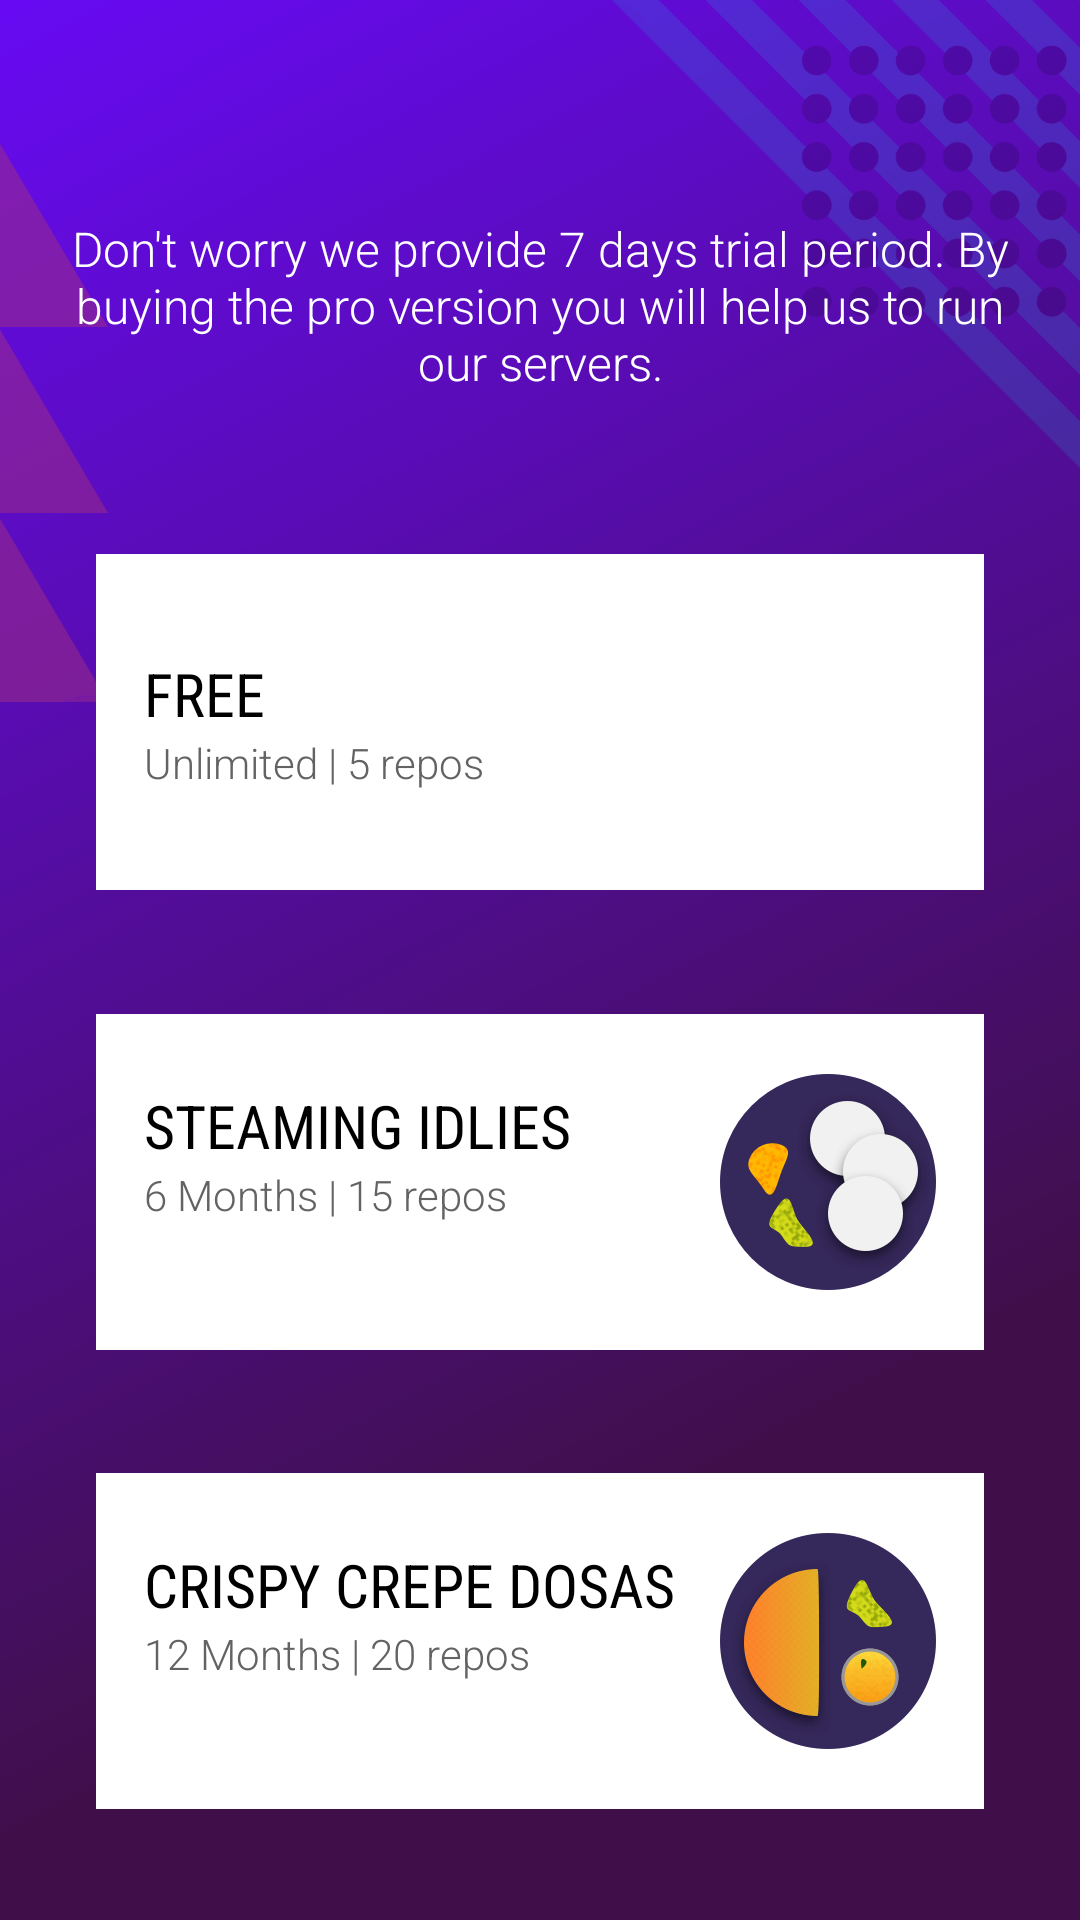

Layout XML and referenced resources for this Android screen:
<!-- AndroidManifest.xml: application theme AppTheme -->
<!-- res/layout/activity_subscriptions.xml -->
<?xml version="1.0" encoding="utf-8"?>
<LinearLayout
  xmlns:android="http://schemas.android.com/apk/res/android"
  xmlns:app="http://schemas.android.com/apk/res-auto"
  xmlns:tools="http://schemas.android.com/tools"
  android:layout_width="match_parent"
  android:layout_height="match_parent"
  android:background="@drawable/ic_purple_bg"
  android:gravity="center_horizontal"
  android:orientation="vertical"
  tools:context=".features.subscriptions.SubscriptionActivity"
  >

  <android.support.v7.widget.Toolbar
    android:id="@+id/subscriptionToolbar"
    android:layout_width="match_parent"
    android:layout_height="wrap_content"
    android:background="@drawable/bg_toolbar_transparent"
    app:popupTheme="@style/ThemeOverlay.AppCompat.Light"
    style="@style/Widget.Changelog.Toolbar"
    />

  <TextView
    android:layout_width="wrap_content"
    android:layout_height="wrap_content"
    android:layout_gravity="center"
    android:layout_marginTop="@dimen/spacing_medium"
    android:gravity="center"
    android:paddingLeft="@dimen/padding_normal"
    android:paddingRight="@dimen/padding_normal"
    android:text="@string/free_trial_period"
    android:textAppearance="@style/AppTheme.TextAppearance.RobotoLight"
    android:textColor="@color/white"
    />

  <android.support.constraint.ConstraintLayout
    android:id="@+id/container"
    android:layout_width="match_parent"
    android:layout_height="match_parent"
    >

    <android.support.constraint.ConstraintLayout
      android:id="@+id/freeLayout"
      android:layout_marginTop="@dimen/spacing_medium"
      app:layout_constraintBottom_toTopOf="@+id/halfYearlyLayout"
      app:layout_constraintEnd_toEndOf="parent"
      app:layout_constraintHorizontal_bias="0.5"
      app:layout_constraintStart_toStartOf="parent"
      app:layout_constraintTop_toTopOf="parent"
      style="@style/Subscription.Card"
      >

      <TextView
        android:id="@+id/planFreeTitleText"
        android:text="@string/plan_free"
        app:layout_constraintBottom_toTopOf="@+id/planFreeDescriptionText"
        app:layout_constraintStart_toStartOf="parent"
        app:layout_constraintTop_toTopOf="parent"
        app:layout_constraintVertical_chainStyle="packed"
        style="@style/Subscription.Text.Primary"
        />

      <TextView
        android:id="@+id/planFreeDescriptionText"
        android:text="@string/plan_free_description"
        app:layout_constraintBottom_toBottomOf="parent"
        app:layout_constraintStart_toStartOf="parent"
        app:layout_constraintTop_toBottomOf="@+id/planFreeTitleText"
        style="@style/Subscription.Text.Secondary"
        />

      <android.support.constraint.Group
        android:id="@+id/freeGroup"
        android:layout_width="wrap_content"
        android:layout_height="wrap_content"
        app:constraint_referenced_ids="freeLayout, planFreeTitleText,planFreeDescriptionText"
        />
    </android.support.constraint.ConstraintLayout>

    <android.support.constraint.ConstraintLayout
      android:id="@+id/halfYearlyLayout"
      android:layout_marginTop="@dimen/spacing_micro"
      app:layout_constraintBottom_toTopOf="@+id/yearlyLayout"
      app:layout_constraintEnd_toEndOf="parent"
      app:layout_constraintHorizontal_bias="0.5"
      app:layout_constraintStart_toStartOf="parent"
      app:layout_constraintTop_toBottomOf="@+id/freeLayout"
      style="@style/Subscription.Card"
      >

      <TextView
        android:id="@+id/planHalfYearlyTitleText"
        android:text="@string/plan_half_yearly"
        app:layout_constraintBottom_toTopOf="@+id/planHalfYearlyDescriptionText"
        app:layout_constraintRight_toLeftOf="@+id/halfYearlyImage"
        app:layout_constraintStart_toStartOf="parent"
        app:layout_constraintTop_toTopOf="parent"
        app:layout_constraintVertical_chainStyle="packed"
        style="@style/Subscription.Text.Primary"
        />

      <TextView
        android:id="@+id/planHalfYearlyDescriptionText"
        android:text="@string/plan_half_yearly_description"
        app:layout_constraintBottom_toTopOf="@+id/planHalfYearlyPriceText"
        app:layout_constraintStart_toStartOf="parent"
        app:layout_constraintTop_toBottomOf="@+id/planHalfYearlyTitleText"
        style="@style/Subscription.Text.Secondary"
        />

      <TextView
        android:id="@+id/planHalfYearlyPriceText"
        app:layout_constraintBottom_toBottomOf="parent"
        app:layout_constraintStart_toStartOf="parent"
        app:layout_constraintTop_toBottomOf="@+id/planHalfYearlyDescriptionText"
        tools:text="$0.99"
        style="@style/Subscription.Text.Secondary"
        />

      <ImageView
        android:id="@+id/halfYearlyImage"
        android:layout_width="wrap_content"
        android:layout_height="wrap_content"
        android:layout_marginEnd="@dimen/spacing_medium"
        android:layout_marginStart="@dimen/spacing_large"
        android:contentDescription="@string/cd_half_yearly"
        android:scaleType="fitCenter"
        android:src="@drawable/ic_idlies"
        app:layout_constraintBottom_toBottomOf="parent"
        app:layout_constraintEnd_toEndOf="parent"
        app:layout_constraintTop_toTopOf="parent"
        />

      <android.support.constraint.Group
        android:id="@+id/halfYearlyGroup"
        android:layout_width="wrap_content"
        android:layout_height="wrap_content"
        app:constraint_referenced_ids="halfYearlyLayout, planHalfYearlyTitleText,
      planHalfYearlyDescriptionText, planHalfYearlyPriceText,halfYearlyImage"
        />
    </android.support.constraint.ConstraintLayout>

    <android.support.constraint.ConstraintLayout
      android:id="@+id/yearlyLayout"
      android:layout_marginTop="@dimen/spacing_micro"
      app:layout_constraintBottom_toBottomOf="parent"
      app:layout_constraintEnd_toEndOf="parent"
      app:layout_constraintHorizontal_bias="0.5"
      app:layout_constraintStart_toStartOf="parent"
      app:layout_constraintTop_toBottomOf="@+id/halfYearlyLayout"
      style="@style/Subscription.Card"
      >

      <TextView
        android:id="@+id/planYearlyTitleText"
        android:ellipsize="end"
        android:text="@string/plan_yearly"
        app:layout_constraintBottom_toTopOf="@+id/planYearlyDescriptionText"
        app:layout_constraintRight_toLeftOf="@+id/yearlyImage"
        app:layout_constraintStart_toStartOf="parent"
        app:layout_constraintTop_toTopOf="parent"
        app:layout_constraintVertical_chainStyle="packed"
        style="@style/Subscription.Text.Primary"
        />

      <TextView
        android:id="@+id/planYearlyDescriptionText"
        android:text="@string/plan_yearly_description"
        app:layout_constraintBottom_toTopOf="@+id/planYearlyPriceText"
        app:layout_constraintStart_toStartOf="parent"
        app:layout_constraintTop_toBottomOf="@+id/planYearlyTitleText"
        style="@style/Subscription.Text.Secondary"
        />

      <TextView
        android:id="@+id/planYearlyPriceText"
        app:layout_constraintBottom_toBottomOf="parent"
        app:layout_constraintStart_toStartOf="parent"
        app:layout_constraintTop_toBottomOf="@+id/planYearlyDescriptionText"
        tools:text="$1.49"
        style="@style/Subscription.Text.Secondary"
        />

      <ImageView
        android:id="@+id/yearlyImage"
        android:layout_width="wrap_content"
        android:layout_height="wrap_content"
        android:layout_marginEnd="@dimen/spacing_medium"
        android:layout_marginStart="@dimen/spacing_large"
        android:contentDescription="@string/cd_yearly"
        android:scaleType="fitCenter"
        android:src="@drawable/ic_dosas"
        app:layout_constraintBottom_toBottomOf="parent"
        app:layout_constraintEnd_toEndOf="parent"
        app:layout_constraintTop_toTopOf="parent"
        />

      <android.support.constraint.Group
        android:id="@+id/yearlyGroup"
        android:layout_width="wrap_content"
        android:layout_height="wrap_content"
        app:constraint_referenced_ids="yearlyLayout, planYearlyTitleText,
        planYearlyDescriptionText, planYearlyPriceText,yearlyImage"
        />
    </android.support.constraint.ConstraintLayout>
  </android.support.constraint.ConstraintLayout>
</LinearLayout>
<!-- resources referenced by this layout -->
<resources>
  <color name="white">#FFF</color>
  <dimen name="padding_normal">16dp</dimen>
  <dimen name="spacing_large">32dp</dimen>
  <dimen name="spacing_medium">16dp</dimen>
  <dimen name="spacing_micro">4dp</dimen>
  <!-- drawable bg_toolbar_transparent (drawable) -->
  <?xml version="1.0" encoding="utf-8"?>
  <shape xmlns:android="http://schemas.android.com/apk/res/android">
    <gradient
      android:angle="90"
      android:endColor="@android:color/transparent"
      android:startColor="@android:color/transparent"
      android:type="linear"/>
  </shape>
  <string name="cd_half_yearly">Half yearly subscription</string>
  <string name="cd_yearly">Yearly subscription</string>
  <string name="free_trial_period">
      Don\'t worry we provide 7 days trial period. By buying the pro version you will help us to run our servers.
    </string>
  <string name="plan_free">FREE</string>
  <string name="plan_free_description">Unlimited | 5 repos</string>
  <string name="plan_half_yearly">Steaming idlies</string>
  <string name="plan_half_yearly_description">6 Months | 15 repos</string>
  <string name="plan_yearly">Crispy Crepe Dosas</string>
  <string name="plan_yearly_description">12 Months | 20 repos</string>
  <style name="AppTheme.TextAppearance.RobotoLight">
      <item name="android:fontFamily">@string/font_fontFamily_light</item>
    </style>
  <style name="Subscription.Text.Primary">
      <item name="android:layout_width">0dp</item>
      <item name="android:layout_height">wrap_content</item>
      <item name="android:textAppearance">@style/AppTheme.TextAppearance.RobotoCondensed</item>
      <item name="android:textColor">@android:color/black</item>
      <item name="android:textSize">@dimen/text_size_xlarge</item>
      <item name="android:gravity">left</item>
      <item name="android:textAllCaps">true</item>
      <item name="android:layout_marginLeft">@dimen/spacing_medium</item>
      <item name="android:layout_marginRight">@dimen/spacing_medium</item>
    </style>
  <style name="Subscription.Text.Secondary">
      <item name="android:layout_width">0dp</item>
      <item name="android:layout_height">wrap_content</item>
      <item name="android:textAppearance">@style/AppTheme.TextAppearance.RobotoLight</item>
      <item name="android:textColor">#636363</item>
      <item name="android:textSize">@dimen/text_size_medium</item>
      <item name="android:lineSpacingExtra">4sp</item>
      <item name="android:gravity">left</item>
      <item name="android:layout_marginLeft">@dimen/spacing_medium</item>
      <item name="android:layout_marginRight">@dimen/spacing_medium</item>
    </style>
  <style name="Widget.Changelog.Toolbar">
      <item name="android:theme">@style/ThemeOverlay.AppCompat.Dark</item>
      <item name="android:background">@color/primary</item>
    </style>
  <style name="AppTheme" parent="Theme.AppCompat.DayNight.NoActionBar">
      <item name="colorPrimary">@color/primary</item>
      <item name="colorPrimaryDark">@color/primaryDark</item>
      <item name="colorAccent">@color/accent</item>
      <item name="android:windowBackground">@color/windowBackground</item>
  
      <item name="android:colorControlNormal">@color/colorControlNormal</item>
      <item name="android:colorControlActivated">@color/colorControlActivated</item>
    </style>
  <string name="font_fontFamily_light" translatable="false">sans-serif-light</string>
  <dimen name="spacing_small">8dp</dimen>
  <style name="AppTheme.TextAppearance.RobotoCondensed">
      <item name="android:fontFamily">@string/font_fontFamily_condensed</item>
    </style>
  <dimen name="text_size_xlarge">20sp</dimen>
  <dimen name="text_size_medium">14sp</dimen>
  <color name="primary">#670BF4</color>
  <color name="primaryDark">#401048</color>
  <color name="accent">#4A2A9E</color>
  <color name="windowBackground">#FFF</color>
  <color name="colorControlNormal">#000</color>
  <color name="colorControlActivated">#000</color>
  <string name="font_fontFamily_condensed" translatable="false">sans-serif-condensed</string>
</resources>
